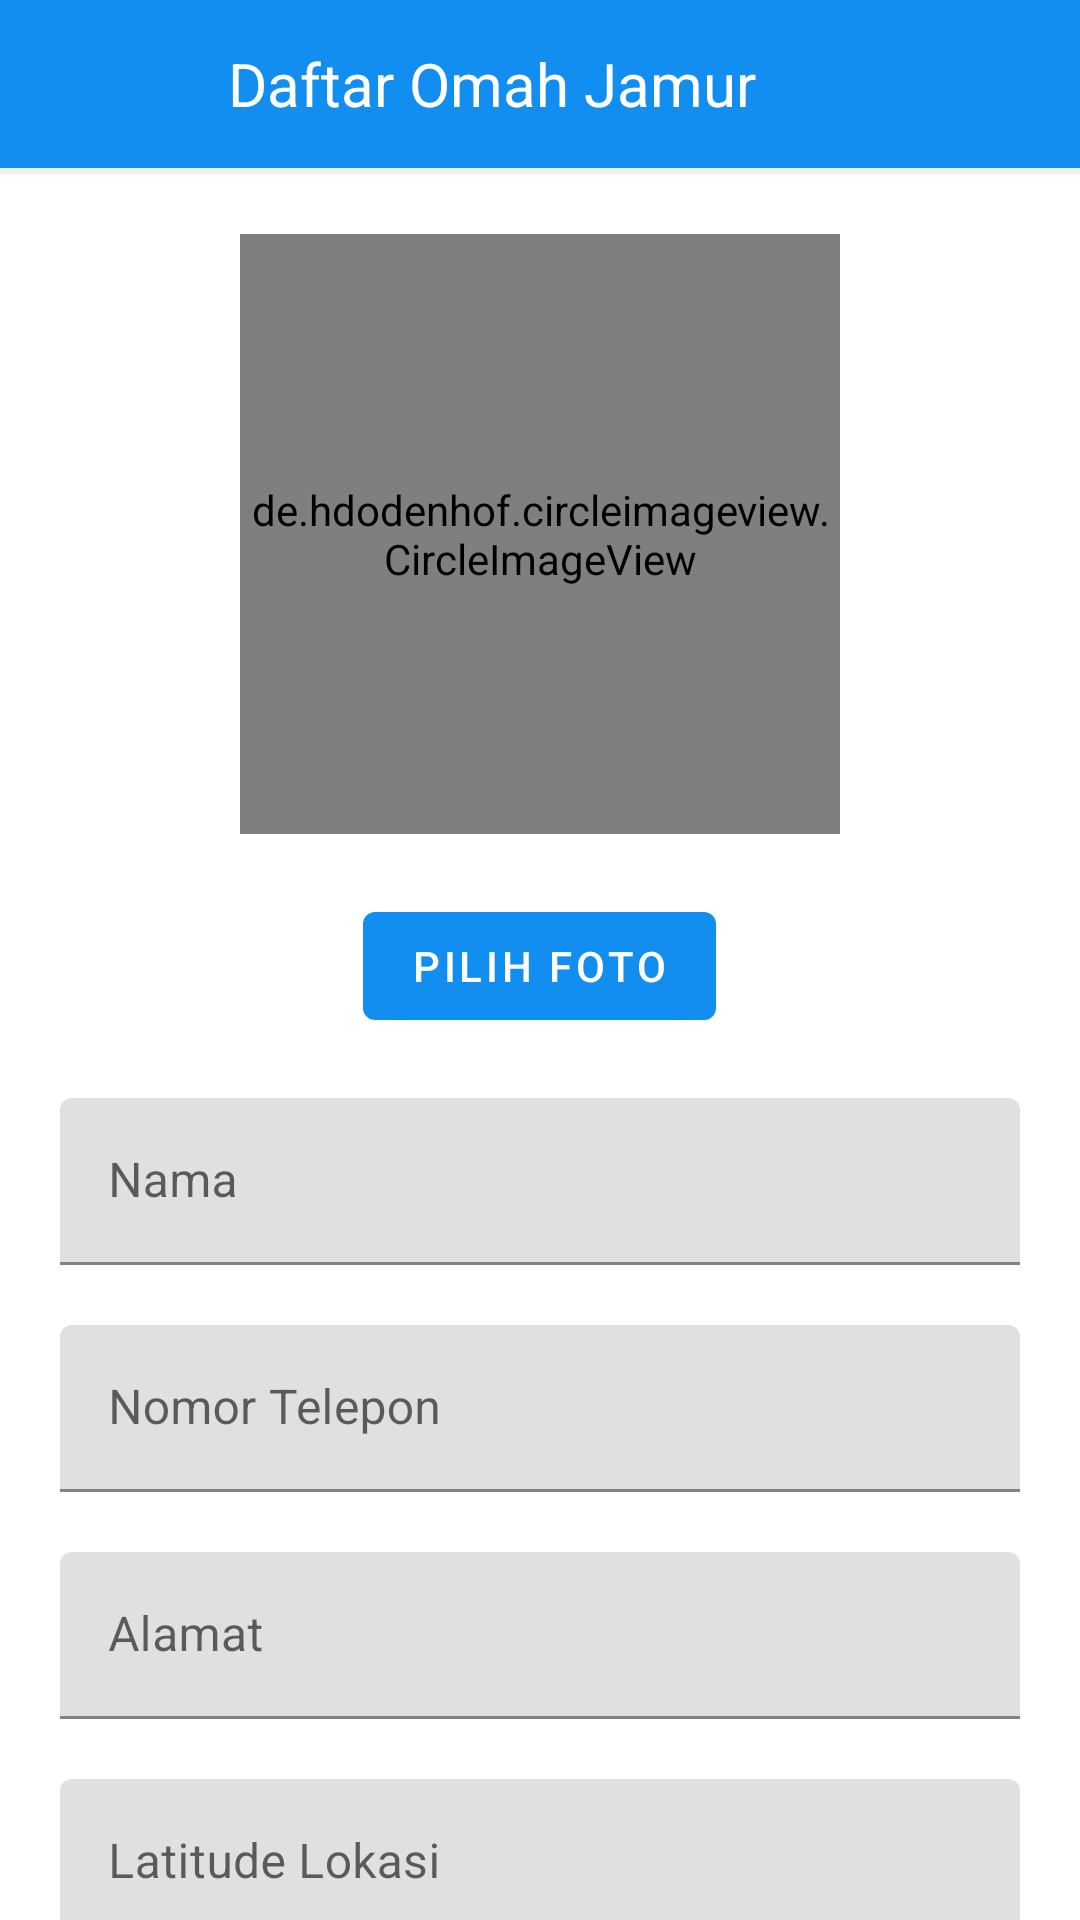

Write the Android layout XML for this screen, with the resource values it uses.
<!-- AndroidManifest.xml: application theme Theme.OmahJamur.NoActionBar -->
<!-- res/layout/activity_lanjutan_pendaftaran.xml -->
<?xml version="1.0" encoding="utf-8"?>
<LinearLayout xmlns:android="http://schemas.android.com/apk/res/android"
    xmlns:app="http://schemas.android.com/apk/res-auto"
    xmlns:tools="http://schemas.android.com/tools"
    android:layout_width="match_parent"
    android:layout_height="match_parent"
    tools:context=".activity.LanjutanPendaftaranActivity"
    android:orientation="vertical">

    <androidx.appcompat.widget.Toolbar
        android:id="@+id/toolbar"
        android:layout_width="match_parent"
        android:layout_height="?actionBarSize"
        android:background="@color/primaryColor">

        <FrameLayout
            android:layout_width="match_parent"
            android:layout_height="match_parent">

            <TextView
                android:layout_width="wrap_content"
                android:layout_height="wrap_content"
                android:layout_marginRight="24dp"
                android:layout_gravity="center"
                android:textColor="@color/colorWhite"
                android:textSize="20dp"
                android:text="Daftar Omah Jamur"/>

        </FrameLayout>

    </androidx.appcompat.widget.Toolbar>

    <View
        android:layout_width="match_parent"
        android:layout_height="2dp"
        android:background="@color/box_stroke"/>

    <androidx.core.widget.NestedScrollView
        android:layout_width="match_parent"
        android:layout_height="wrap_content">

        <LinearLayout
            android:layout_width="match_parent"
            android:layout_height="match_parent"
            android:orientation="vertical">

            <LinearLayout
                android:layout_width="match_parent"
                android:layout_height="wrap_content"
                android:orientation="vertical"
                android:padding="20dp">

                <de.hdodenhof.circleimageview.CircleImageView
                    android:id="@+id/fotoPenggunaIv"
                    android:layout_width="200dp"
                    android:layout_height="200dp"
                    android:layout_gravity="center"
                    android:src="@drawable/profil" />

                <com.google.android.material.button.MaterialButton
                    android:id="@+id/pilihFotoBtn"
                    android:layout_width="wrap_content"
                    android:layout_height="wrap_content"
                    android:text="Pilih Foto"
                    android:layout_gravity="center"
                    android:layout_marginTop="20dp"/>

                <com.google.android.material.textfield.TextInputLayout
                    android:layout_width="match_parent"
                    android:layout_height="wrap_content"
                    android:layout_marginTop="20dp">

                    <EditText
                        android:id="@+id/usernameEt"
                        android:layout_height="wrap_content"
                        android:layout_width="match_parent"
                        android:hint="Nama"
                        android:inputType="text"
                        android:maxLines="1"
                        android:textColor="@color/black" />

                </com.google.android.material.textfield.TextInputLayout>

                <com.google.android.material.textfield.TextInputLayout
                    android:layout_width="match_parent"
                    android:layout_height="wrap_content"
                    android:layout_marginTop="20dp"
                    android:id="@+id/telp">

                    <EditText
                        android:id="@+id/noTelpEt"
                        android:layout_height="wrap_content"
                        android:layout_width="match_parent"
                        android:hint="Nomor Telepon"
                        android:inputType="phone"
                        android:maxLines="1"
                        android:textColor="@color/black" />
                </com.google.android.material.textfield.TextInputLayout>

                <com.google.android.material.textfield.TextInputLayout
                    android:layout_width="match_parent"
                    android:layout_height="wrap_content"
                    android:layout_marginTop="20dp"
                    android:id="@+id/al">

                    <EditText
                        android:id="@+id/alamatEt"
                        android:layout_height="wrap_content"
                        android:layout_width="match_parent"
                        android:hint="Alamat"
                        android:inputType="text"
                        android:minLines="1"
                        android:maxLines="5"
                        android:textColor="@color/black" />
                </com.google.android.material.textfield.TextInputLayout>

                <com.google.android.material.textfield.TextInputLayout
                    android:layout_width="match_parent"
                    android:layout_height="wrap_content"
                    android:layout_marginTop="20dp"
                    android:id="@+id/lat">

                    <EditText
                        android:id="@+id/latitudeLokasiEt"
                        android:layout_height="wrap_content"
                        android:layout_width="match_parent"
                        android:hint="Latitude Lokasi"
                        android:inputType="text"
                        android:minLines="1"
                        android:maxLines="5"
                        android:textColor="@color/black" />
                </com.google.android.material.textfield.TextInputLayout>

                <com.google.android.material.textfield.TextInputLayout
                    android:layout_width="match_parent"
                    android:layout_height="wrap_content"
                    android:layout_marginTop="20dp"
                    android:id="@+id/longi">

                    <EditText
                        android:id="@+id/longitudeokasiEt"
                        android:layout_height="wrap_content"
                        android:layout_width="match_parent"
                        android:hint="Longitude Lokasi"
                        android:inputType="text"
                        android:minLines="1"
                        android:maxLines="5"
                        android:textColor="@color/black" />
                </com.google.android.material.textfield.TextInputLayout>

                <LinearLayout
                    android:layout_width="match_parent"
                    android:layout_height="wrap_content"
                    android:orientation="vertical"
                    android:id="@+id/spinnerLayout">

                    <TextView
                        android:layout_width="fill_parent"
                        android:layout_height="wrap_content"
                        android:layout_marginTop="20dp"
                        android:text="Kota Tujuan Pengiriman"
                        android:textColor="@color/black"
                        android:textSize="18dp"
                        android:layout_marginBottom="10dp"/>

                    <Spinner
                        android:id="@+id/spinner"
                        android:layout_width="fill_parent"
                        android:layout_height="wrap_content"
                        android:textColor="@color/black"
                        android:textSize="18dp"/>

                </LinearLayout>

                <com.google.android.material.button.MaterialButton
                    android:id="@+id/simpanBtn"
                    android:layout_width="match_parent"
                    android:layout_height="60dp"
                    android:text="Simpan"
                    android:layout_gravity="center"
                    android:layout_marginTop="30dp"/>

            </LinearLayout>

        </LinearLayout>

    </androidx.core.widget.NestedScrollView>

</LinearLayout>
<!-- resources referenced by this layout -->
<resources>
  <color name="black">#000000</color>
  <color name="box_stroke">#F0F0F0</color>
  <color name="colorWhite">#ffffff</color>
  <color name="primaryColor">#118eef</color>
  <!-- drawable profil: png bitmap (drawable-mdpi, 68588 bytes) -->
  <style name="Theme.OmahJamur.NoActionBar">
          <item name="windowActionBar">false</item>
          <item name="windowNoTitle">true</item>
      </style>
</resources>
